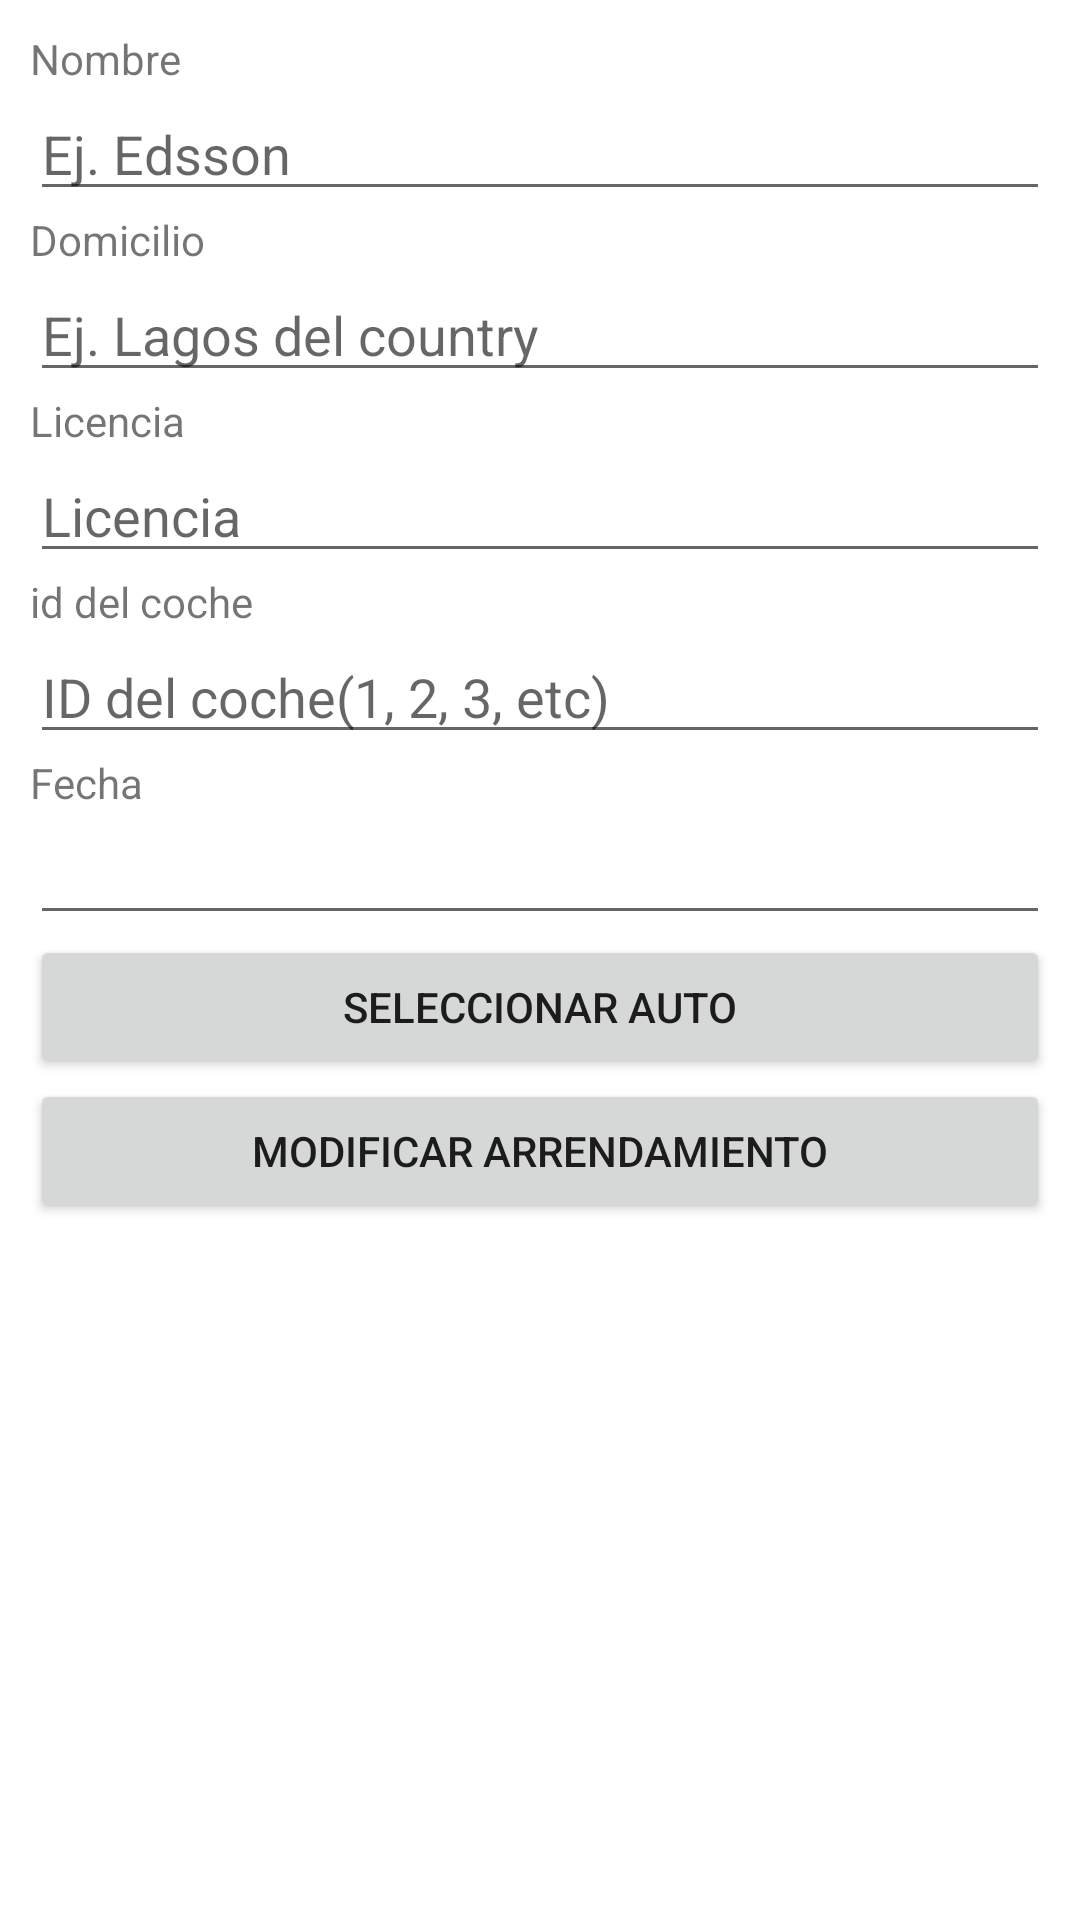

Here is an Android app screen rendered from its layout file. Give the layout XML and the strings, colors and styles it references.
<!-- AndroidManifest.xml: application theme Theme.Automoviles_18401179_EdssonPerez -->
<!-- res/layout/actualizar_arrendamiento.xml -->
<?xml version="1.0" encoding="utf-8"?>
<LinearLayout
    xmlns:android="http://schemas.android.com/apk/res/android"
    android:layout_width="match_parent"
    android:layout_height="wrap_content"
    android:orientation="vertical"
    android:padding="10dp">

    <TextView
        android:layout_width="match_parent"
        android:layout_height="wrap_content"
        android:id="@+id/lb_Nombre"
        android:text="Nombre"
        />
    <EditText
        android:layout_width="match_parent"
        android:layout_height="wrap_content"
        android:id="@+id/txt_Nombre"
        android:hint="Ej. Edsson"
        />
    <TextView
        android:layout_width="match_parent"
        android:layout_height="wrap_content"
        android:id="@+id/lb_Domicilio"
        android:text="Domicilio"
        />
    <EditText
        android:layout_width="match_parent"
        android:layout_height="wrap_content"
        android:id="@+id/txt_Domicilio"
        android:hint="Ej. Lagos del country"
        />
    <TextView
        android:layout_width="match_parent"
        android:layout_height="wrap_content"
        android:id="@+id/lb_licencia"
        android:text="Licencia"
        />
    <EditText
        android:layout_width="match_parent"
        android:layout_height="wrap_content"
        android:id="@+id/txt_lic"
        android:hint="Licencia"
        />

    <TextView
        android:layout_width="match_parent"
        android:layout_height="wrap_content"
        android:id="@+id/lb_Modelo_arre"
        android:text="id del coche"
        />
    <EditText
        android:layout_width="match_parent"
        android:layout_height="wrap_content"
        android:id="@+id/txt_Modelo_arre"
        android:hint="ID del coche(1, 2, 3, etc)"
        />

    <TextView
        android:layout_width="match_parent"
        android:layout_height="wrap_content"
        android:id="@+id/lb_Fecha"
        android:text="Fecha"
        />
    <EditText
        android:layout_width="match_parent"
        android:layout_height="wrap_content"
        android:id="@+id/txt_Fecha"
        android:inputType="date"
        />
    <Button
        android:layout_width="match_parent"
        android:layout_height="wrap_content"
        android:id="@+id/btn_sel"
        android:text="Seleccionar auto"
        />
    <Button
        android:layout_width="match_parent"
        android:layout_height="wrap_content"
        android:id="@+id/btn_agre_arre"
        android:text="Modificar arrendamiento"
        />

</LinearLayout>
<!-- resources referenced by this layout -->
<resources>
  <style name="Theme.Automoviles_18401179_EdssonPerez" parent="Theme.MaterialComponents.DayNight.DarkActionBar">
          
          <item name="colorPrimary">@color/purple_500</item>
          <item name="colorPrimaryVariant">@color/purple_700</item>
          <item name="colorOnPrimary">@color/white</item>
          
          <item name="colorSecondary">@color/teal_200</item>
          <item name="colorSecondaryVariant">@color/teal_700</item>
          <item name="colorOnSecondary">@color/black</item>
          
          <item name="android:statusBarColor" tools:targetApi="l">?attr/colorPrimaryVariant</item>
          
      </style>
  <!-- not gathered from this repository: default colours our renderer supplied (Android Studio template values) -->
  <color name="purple_500">#FF6200EE</color>
  <color name="purple_700">#FF3700B3</color>
  <color name="teal_200">#FF03DAC5</color>
  <color name="teal_700">#FF018786</color>
  <color name="black">#FF000000</color>
  <color name="white">#FFFFFFFF</color>
</resources>
